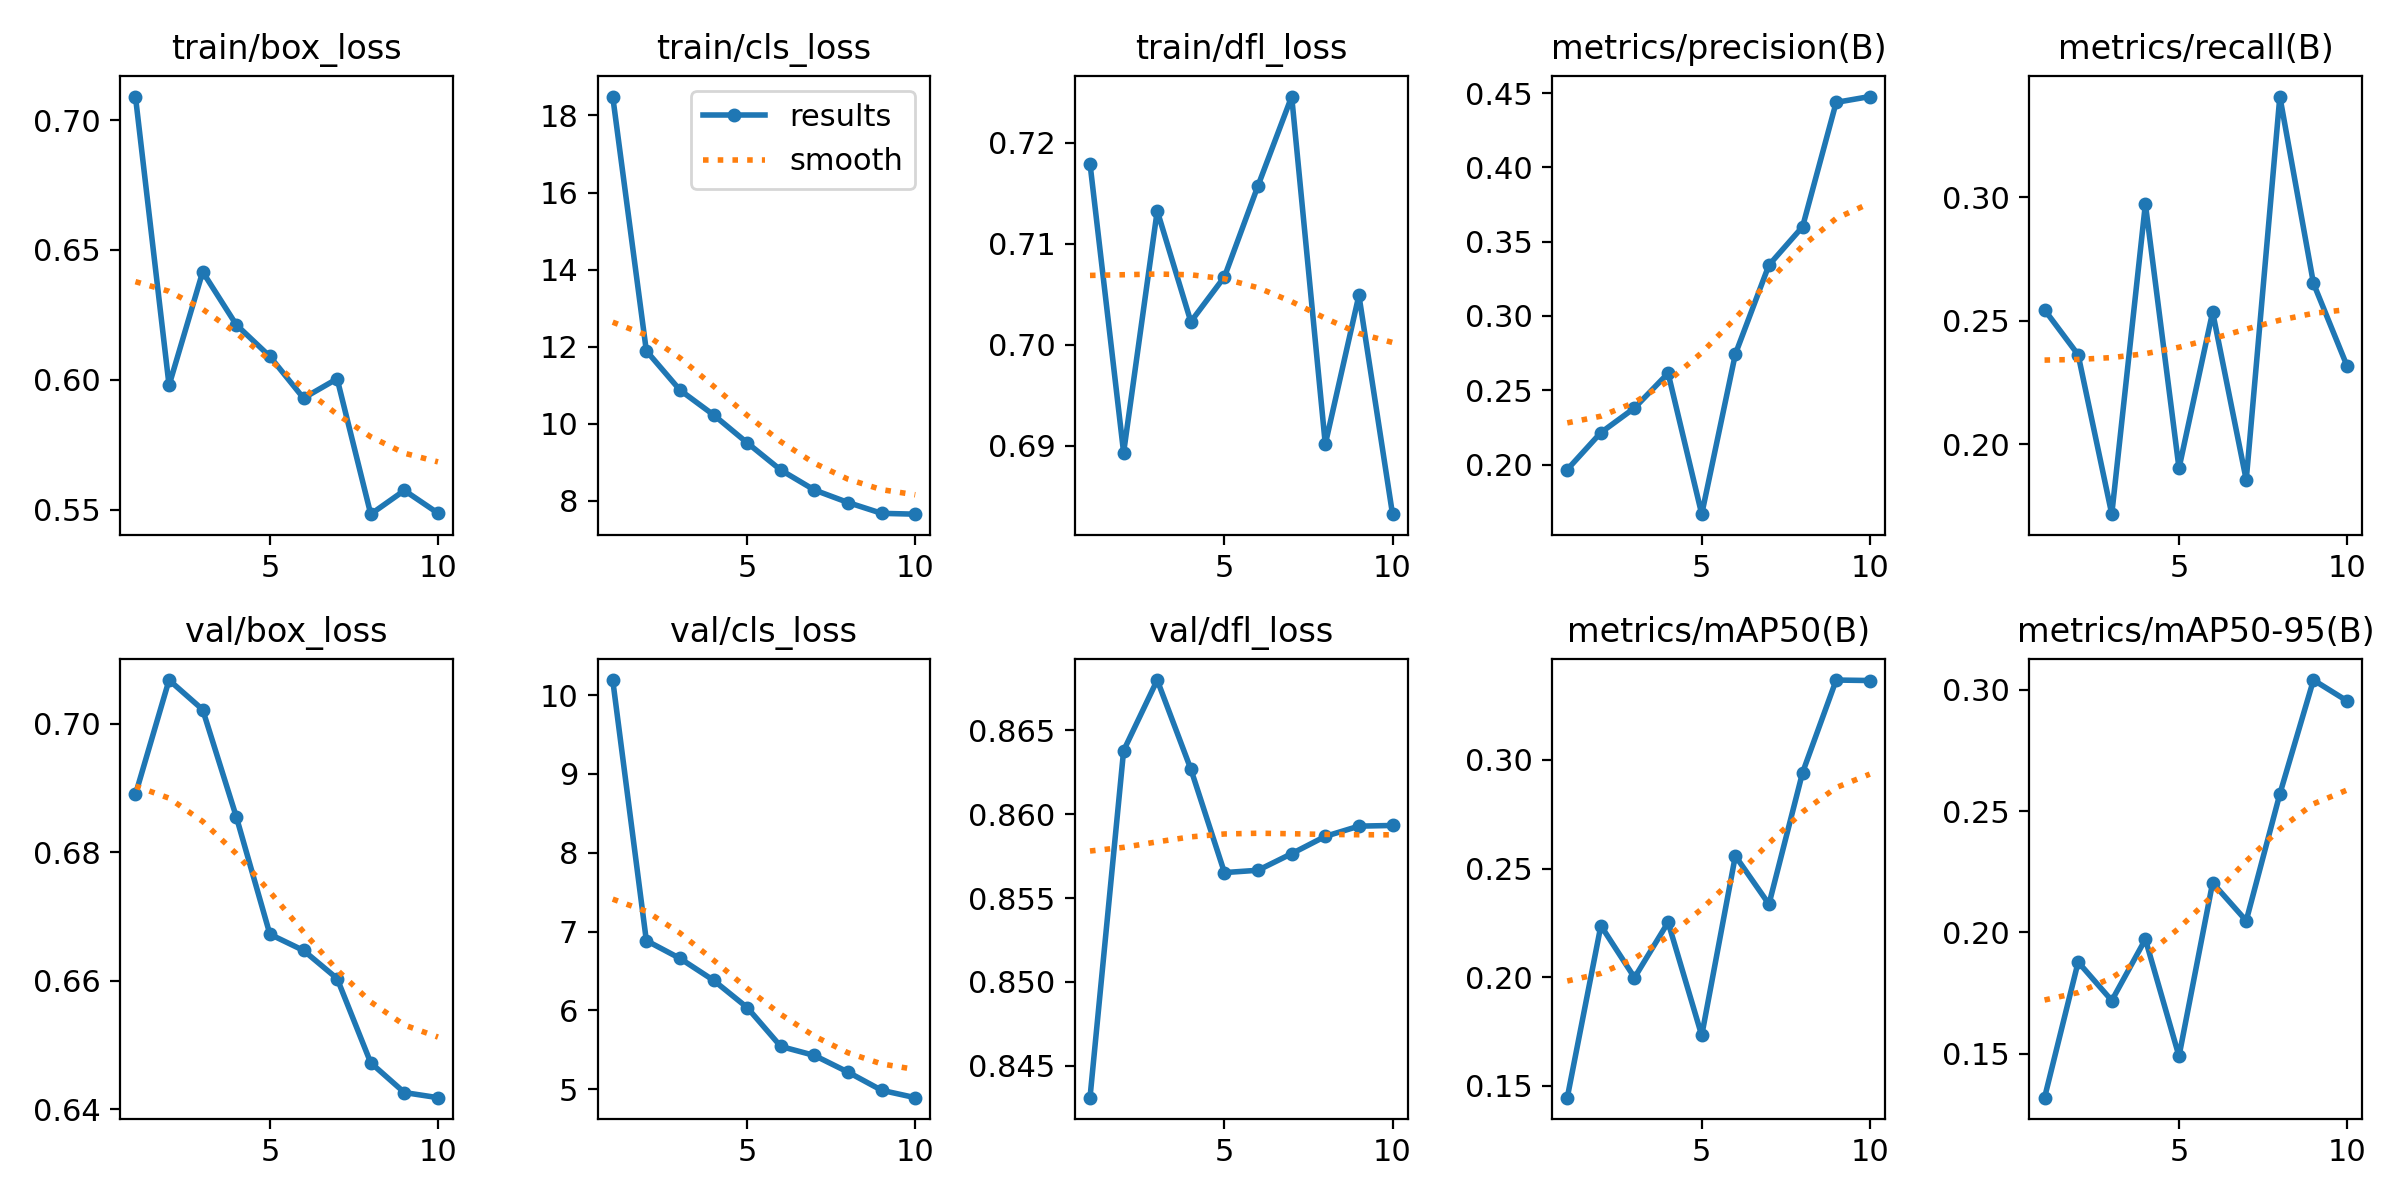

Source data for this figure (header and first rows):
epoch, train/box_loss, train/cls_loss, train/dfl_loss, metrics/precision(B), metrics/recall(B), metrics/mAP50(B), metrics/mAP50-95(B), val/box_loss, val/cls_loss, val/dfl_loss, lr/pg0, lr/pg1, lr/pg2
1, 0.709, 18.49, 0.7179, 0.1967, 0.2544, 0.1446, 0.1319, 0.689, 10.19, 0.8431, 3.7759e-05, 3.7759e-05, 3.7759e-05
2, 0.5979, 11.89, 0.6893, 0.2215, 0.2361, 0.2238, 0.1878, 0.7068, 6.886, 0.8638, 6.8259e-05, 6.8259e-05, 6.8259e-05
3, 0.6416, 10.87, 0.7133, 0.2381, 0.1716, 0.1998, 0.1719, 0.7022, 6.661, 0.868, 9.1235e-05, 9.1235e-05, 9.1235e-05
4, 0.6212, 10.22, 0.7023, 0.2615, 0.2972, 0.2253, 0.1972, 0.6855, 6.382, 0.8627, 8.0142e-05, 8.0142e-05, 8.0142e-05
5, 0.609, 9.5, 0.7067, 0.1667, 0.1902, 0.1732, 0.149, 0.6673, 6.038, 0.8565, 8.0142e-05, 8.0142e-05, 8.0142e-05
6, 0.593, 8.793, 0.7158, 0.2743, 0.2535, 0.2558, 0.2205, 0.6647, 5.544, 0.8567, 6.8856e-05, 6.8856e-05, 6.8856e-05
7, 0.6004, 8.275, 0.7246, 0.3343, 0.1855, 0.2336, 0.2048, 0.6604, 5.43, 0.8577, 5.757e-05, 5.757e-05, 5.757e-05
8, 0.5483, 7.95, 0.6901, 0.36, 0.3407, 0.2942, 0.2571, 0.6472, 5.219, 0.8587, 4.6284e-05, 4.6284e-05, 4.6284e-05
9, 0.5575, 7.669, 0.7049, 0.4437, 0.2651, 0.3367, 0.3041, 0.6426, 4.988, 0.8593, 3.4998e-05, 3.4998e-05, 3.4998e-05
10, 0.5487, 7.647, 0.6832, 0.4476, 0.2316, 0.3365, 0.2955, 0.6418, 4.894, 0.8593, 2.3712e-05, 2.3712e-05, 2.3712e-05
